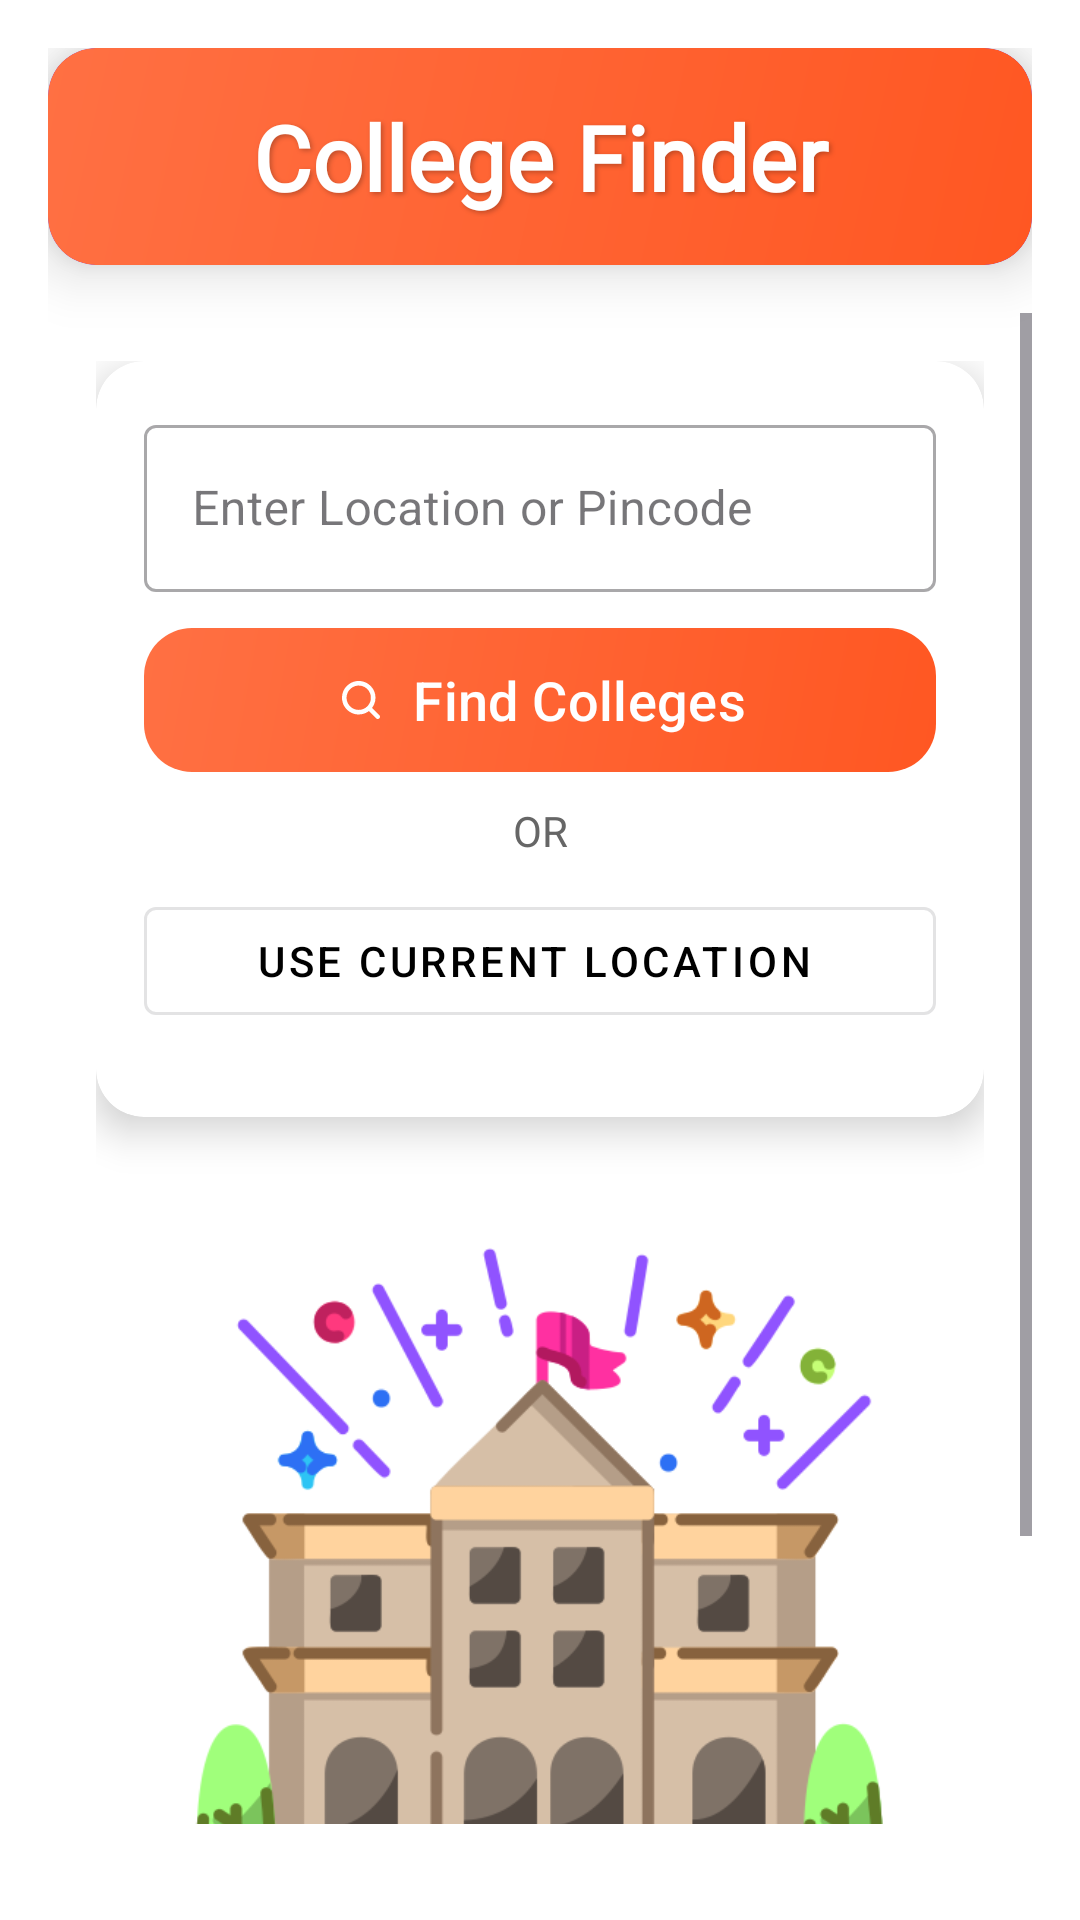

Android layout source for this screen:
<!-- AndroidManifest.xml: application theme Theme.Testapp -->
<!-- res/layout/activity_location_based.xml -->
<?xml version="1.0" encoding="utf-8"?>
<LinearLayout
    xmlns:android="http://schemas.android.com/apk/res/android"
    xmlns:app="http://schemas.android.com/apk/res-auto"
    xmlns:tools="http://schemas.android.com/tools"
    android:layout_width="match_parent"
    android:layout_height="match_parent"
    android:fitsSystemWindows="true">

    <LinearLayout
        android:layout_width="match_parent"
        android:layout_height="wrap_content"
        android:orientation="vertical"
        android:padding="16dp">

        
        <androidx.cardview.widget.CardView
            android:id="@+id/headerCardView"
            android:layout_width="match_parent"
            android:layout_height="wrap_content"
            app:cardBackgroundColor="#7F39FB"
            app:cardCornerRadius="16dp"
            app:cardElevation="12dp"
            android:paddingTop="16dp"
            android:layout_marginBottom="16dp"
            app:cardPreventCornerOverlap="false">

            <LinearLayout
                android:layout_width="match_parent"
                android:layout_height="wrap_content"
                android:orientation="vertical"
                android:padding="16dp"
                android:background="@drawable/gradient_orange_card">

                <TextView
                    android:layout_width="match_parent"
                    android:layout_height="wrap_content"
                    android:text="College Finder"
                    android:textColor="@android:color/white"
                    android:fontFamily="@font/bungee_regular"
                    android:textSize="30sp"
                    android:textStyle="bold"
                    android:gravity="center"
                    android:shadowColor="#40000000"
                    android:shadowDx="2"
                    android:shadowDy="2"
                    android:shadowRadius="4"/>
            </LinearLayout>
        </androidx.cardview.widget.CardView>

        
        <ScrollView
            android:layout_width="match_parent"
            android:layout_height="wrap_content"
            android:layout_marginBottom="16dp">

        <LinearLayout
            android:layout_width="match_parent"
            android:layout_height="wrap_content"
            android:orientation="vertical"
            android:padding="16dp">

        <androidx.cardview.widget.CardView
            android:id="@+id/searchCardView"
            android:layout_width="match_parent"
            android:layout_height="wrap_content"
            app:cardCornerRadius="16dp"
            app:cardElevation="8dp"
            android:layout_marginBottom="16dp">

            <LinearLayout
                android:layout_width="match_parent"
                android:layout_height="wrap_content"
                android:orientation="vertical"
                android:padding="16dp">

                
                <com.google.android.material.textfield.TextInputLayout
                    android:id="@+id/tilLocation"
                    android:layout_width="match_parent"
                    android:layout_height="wrap_content"
                    style="@style/Widget.MaterialComponents.TextInputLayout.OutlinedBox"
                    android:hint="Enter Location or Pincode"
                    android:layout_marginBottom="12dp">

                    <com.google.android.material.textfield.TextInputEditText
                        android:id="@+id/etLocation"
                        android:layout_width="match_parent"
                        android:layout_height="wrap_content"
                        android:inputType="text"/>
                </com.google.android.material.textfield.TextInputLayout>

                
                <com.google.android.material.button.MaterialButton
                    android:id="@+id/btnSearchColleges"
                    android:layout_width="match_parent"
                    android:layout_height="wrap_content"
                    android:text="Find Colleges"
                    app:icon="@drawable/search_vector"
                    android:textSize="18sp"
                    app:iconGravity="textStart"
                    android:background="@drawable/gradient_orange_card"
                    app:backgroundTint="@null"/>

                <TextView
                    android:layout_width="match_parent"
                    android:layout_height="wrap_content"
                    android:text="OR"
                    android:textColor="#666666"
                    android:gravity="center"
                    android:layout_marginTop="10dp"
                    android:layout_marginBottom="10dp"/>

                
                <com.google.android.material.button.MaterialButton
                    android:id="@+id/btnCurrentLocation"
                    android:layout_width="match_parent"
                    android:layout_height="wrap_content"
                    android:text="Use Current Location"
                    app:icon="@drawable/ic_location"
                    style="@style/Widget.MaterialComponents.Button.OutlinedButton.Icon"
                    app:iconGravity="textStart"
                    android:layout_marginBottom="12dp"/>

                <TextView
                    android:layout_width="wrap_content"
                    android:layout_height="wrap_content"
                    android:text="Current Location"
                    android:textSize="18sp"
                    android:id="@+id/tvCurrentLocation"
                    android:visibility="gone"
                    android:fontFamily="@font/acme_regular"
                    android:layout_marginTop="10dp"
                    android:layout_marginBottom="15dp"
                    android:layout_gravity="center"
                    android:textColor="#fa6e0a"/>

            </LinearLayout>
        </androidx.cardview.widget.CardView>

        
        <androidx.recyclerview.widget.RecyclerView
            android:id="@+id/rvCollegeResults"
            android:layout_width="match_parent"
            android:layout_height="0dp"
            android:layout_margin="16dp"
            android:layout_weight="1"
            android:visibility="gone"
            tools:listitem="@layout/item_college_result"/>

        
        <LinearLayout
            android:id="@+id/emptyStateLayout"
            android:layout_width="match_parent"
            android:layout_height="wrap_content"
            android:orientation="vertical"
            android:gravity="center"
            android:padding="16dp">

            <ImageView
                android:layout_width="250dp"
                android:layout_height="250dp"
                android:src="@drawable/university"
                android:layout_marginBottom="16dp"/>

            <TextView
                android:layout_width="wrap_content"
                android:layout_height="wrap_content"
                android:text="Discover Your Dream College"
                android:textSize="18sp"
                android:textColor="#fa6e0a"/>
        </LinearLayout>

    </LinearLayout>
        </ScrollView>
    </LinearLayout>
</LinearLayout>
<!-- res/layout/item_college_result.xml (included above) -->
<?xml version="1.0" encoding="utf-8"?>
<com.google.android.material.card.MaterialCardView
    xmlns:android="http://schemas.android.com/apk/res/android"
    xmlns:app="http://schemas.android.com/apk/res-auto"
    android:layout_width="match_parent"
    android:layout_height="wrap_content"
    android:layout_marginBottom="12dp"
    app:cardCornerRadius="12dp"
    app:cardElevation="4dp"
    app:cardPreventCornerOverlap="false">

    <LinearLayout
        android:layout_width="match_parent"
        android:layout_height="wrap_content"
        android:orientation="horizontal"
        android:padding="16dp"
        android:gravity="center_vertical">

        <com.google.android.material.imageview.ShapeableImageView
            android:id="@+id/collegeImage"
            android:layout_width="70dp"
            android:layout_height="70dp"
            android:layout_marginEnd="16dp"
            android:scaleType="centerCrop"
            android:src="@drawable/university"
            android:contentDescription="College Logo"/>

        <LinearLayout
            android:layout_width="0dp"
            android:layout_height="wrap_content"
            android:layout_weight="1"
            android:orientation="vertical">

            <TextView
                android:id="@+id/tvLocationCollegeName"
                android:layout_width="wrap_content"
                android:layout_height="wrap_content"
                android:text="College of Engineering"
                android:textSize="18sp"
                android:textStyle="bold"
                android:textColor="#333333"
                android:maxLines="4"
                android:ellipsize="end"/>

            <LinearLayout
                android:layout_width="match_parent"
                android:layout_height="wrap_content"
                android:orientation="horizontal"
                android:layout_marginTop="4dp"
                android:gravity="center_vertical">

                <ImageView
                    android:layout_width="16dp"
                    android:layout_height="16dp"
                    android:src="@drawable/ic_location"
                    android:layout_marginEnd="8dp"
                    android:tint="#7F39FB"/>

                <TextView
                    android:id="@+id/collegeLocation"
                    android:layout_width="wrap_content"
                    android:layout_height="wrap_content"
                    android:text="Mumbai, Maharashtra"
                    android:textSize="14sp"
                    android:textColor="#666666"/>
            </LinearLayout>

            <LinearLayout
                android:layout_width="match_parent"
                android:layout_height="wrap_content"
                android:orientation="horizontal"
                android:layout_marginTop="8dp">

                <com.google.android.material.chip.Chip
                    android:id="@+id/chipRanking"
                    android:layout_width="wrap_content"
                    android:layout_height="wrap_content"
                    android:text="Rank: 25"
                    android:textSize="12sp"
                    app:chipBackgroundColor="#E6E6FA"
                    android:layout_marginEnd="8dp"/>

                <com.google.android.material.chip.Chip
                    android:id="@+id/chipType"
                    android:layout_width="wrap_content"
                    android:layout_height="wrap_content"
                    android:text="Government"
                    android:ellipsize="end"
                    android:textSize="12sp"
                    app:chipBackgroundColor="#E6E6FA"/>
            </LinearLayout>
        </LinearLayout>

    </LinearLayout>
</com.google.android.material.card.MaterialCardView>
<!-- resources referenced by this layout -->
<resources>
  <!-- drawable gradient_orange_card (drawable) -->
  <?xml version="1.0" encoding="utf-8"?>
  <shape xmlns:android="http://schemas.android.com/apk/res/android">
      <gradient
          android:angle="135"
          android:startColor="#FF5722"
          android:endColor="#FF7043"
          android:type="linear"/>
      <corners android:radius="16dp"/>
  </shape>
  <!-- drawable search_vector (drawable) -->
  <vector xmlns:android="http://schemas.android.com/apk/res/android" android:height="25dp" android:viewportHeight="512" android:viewportWidth="512" android:width="25dp">
        
      <path android:fillColor="#000000" android:fillType="evenOdd" android:pathData="M209.54,77.53C176.66,82.85 147.15,97.9 123.38,121.47C106.38,138.33 95.39,154.69 87.11,175.5C74.64,206.82 72.44,242.86 81.02,275.5C94.74,327.67 136.31,370.74 188,386.33C206.3,391.86 218.36,393.35 239.5,392.7C271.27,391.73 296.22,383.93 321.61,367.05L330.5,361.14 366.5,397.03C390.82,421.28 403.71,433.43 406.22,434.46C408.26,435.31 412.22,436 415.02,436C429.91,436 440.23,420.18 434.46,406.22C433.43,403.71 421.28,390.82 397.03,366.5L361.14,330.5 367.01,321.67C377.91,305.27 385.64,286.84 390.25,266.26C392.13,257.84 392.43,253.47 392.43,234.5C392.43,215.53 392.13,211.16 390.25,202.74C383,170.34 369.33,145.21 346.56,122.44C323.92,99.8 297.97,85.62 266.97,78.96C253.43,76.05 223.31,75.3 209.54,77.53M219.21,120C191.16,123.96 164.93,138.23 147,159.28C134.8,173.61 127.36,188.23 122.34,207.77C119.89,217.3 119.58,220.29 119.58,234.5C119.58,248.71 119.89,251.7 122.34,261.23C125.61,273.94 129.32,283.27 134.95,292.91C172.72,357.59 262.74,369.36 315.5,316.51C332.53,299.46 342.99,279.91 348.15,255.5C349.79,247.74 349.79,221.26 348.15,213.5C338.15,166.2 303.85,131.27 257.73,121.42C249,119.56 227.88,118.78 219.21,120" android:strokeColor="#00000000"/>
      
  </vector>
  <!-- drawable university: png bitmap (drawable-xhdpi, 38819 bytes) -->
  <style name="Theme.Testapp" parent="Base.Theme.Testapp" />
  <style name="Base.Theme.Testapp" parent="Theme.Material3.DayNight.NoActionBar">
          
          <item name="colorPrimary">#000000</item>
          <item name="colorPrimaryDark">#FFFFFF</item>
          <item name="colorAccent">#000000</item>
  
          
          <item name="materialThemeOverlay">@null</item>
  
          
          <item name="android:windowLightStatusBar">true</item>
          <item name="android:windowContentTransitions">true</item>
          <item name="android:navigationBarColor">@android:color/white</item>
          <item name="android:windowBackground">@android:color/black</item>
          <item name="android:windowIsTranslucent">true</item>
          <item name="statusBarForeground">@android:color/transparent</item>
  
          
          <item name="android:statusBarColor">@android:color/transparent</item>
      </style>
</resources>
